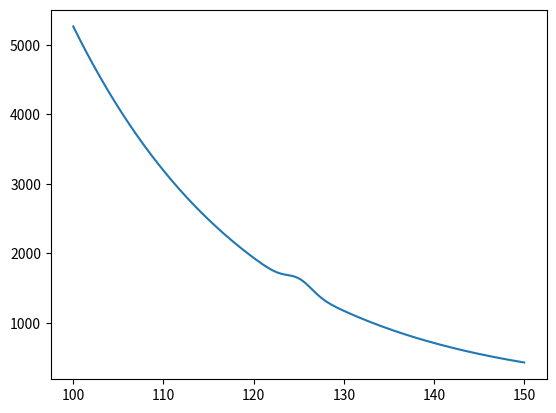

The matplotlib source for this figure:
import numpy as np
import matplotlib.pyplot as plt

class BackgroundFunction:
    
    def __init__(self, A = 1500, k = 20, m_H = 125.1):

        self.A = A
        self.k = k
        self.m_H = m_H


    def __call__(self, m):

        return self.A * np.exp(-(m - self.m_H) / self.k)
    
class ExperimentalFunction:

    def __init__(self, photon_pairs=470, mean=125.1, sigma=1.4):
        self.photon_pairs = photon_pairs
        self.mean = mean
        self.sigma = sigma

    def __call__(self, m):

        return self.photon_pairs * (1 / (self.sigma * np.sqrt(2 * np.pi))) * np.exp(-((m - self.mean) ** 2) / (2 * self.sigma ** 2))
    

if __name__ == "__main__":
    background = BackgroundFunction()
    experimental = ExperimentalFunction()

    m_values = np.linspace(100, 150, 500)
    background_values = [background(m) for m in m_values]
    experimental_values = [experimental(m) for m in m_values]
    
    plt.plot(m_values, np.array(background_values) + np.array(experimental_values), label='Superimposed Function')
    plt.show()